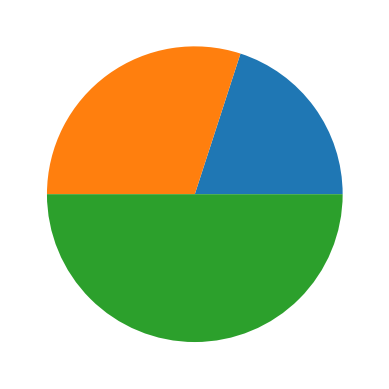

The script that saved this image:
#method1: importing all the methods
import math

print(math.floor(22.3))
print(math.ceil(43.43))
print(math.log(1))

#method2: importing with alias name
import matplotlib.pyplot as plt
print(plt.pie([20,30,50]))
'''
#method3: import required method only
from math import log,tan
print(log(34.3))
print(tan(3))

#method4: import everything using *
from math import *
print(log(34.3))
print(tan(3))
'''